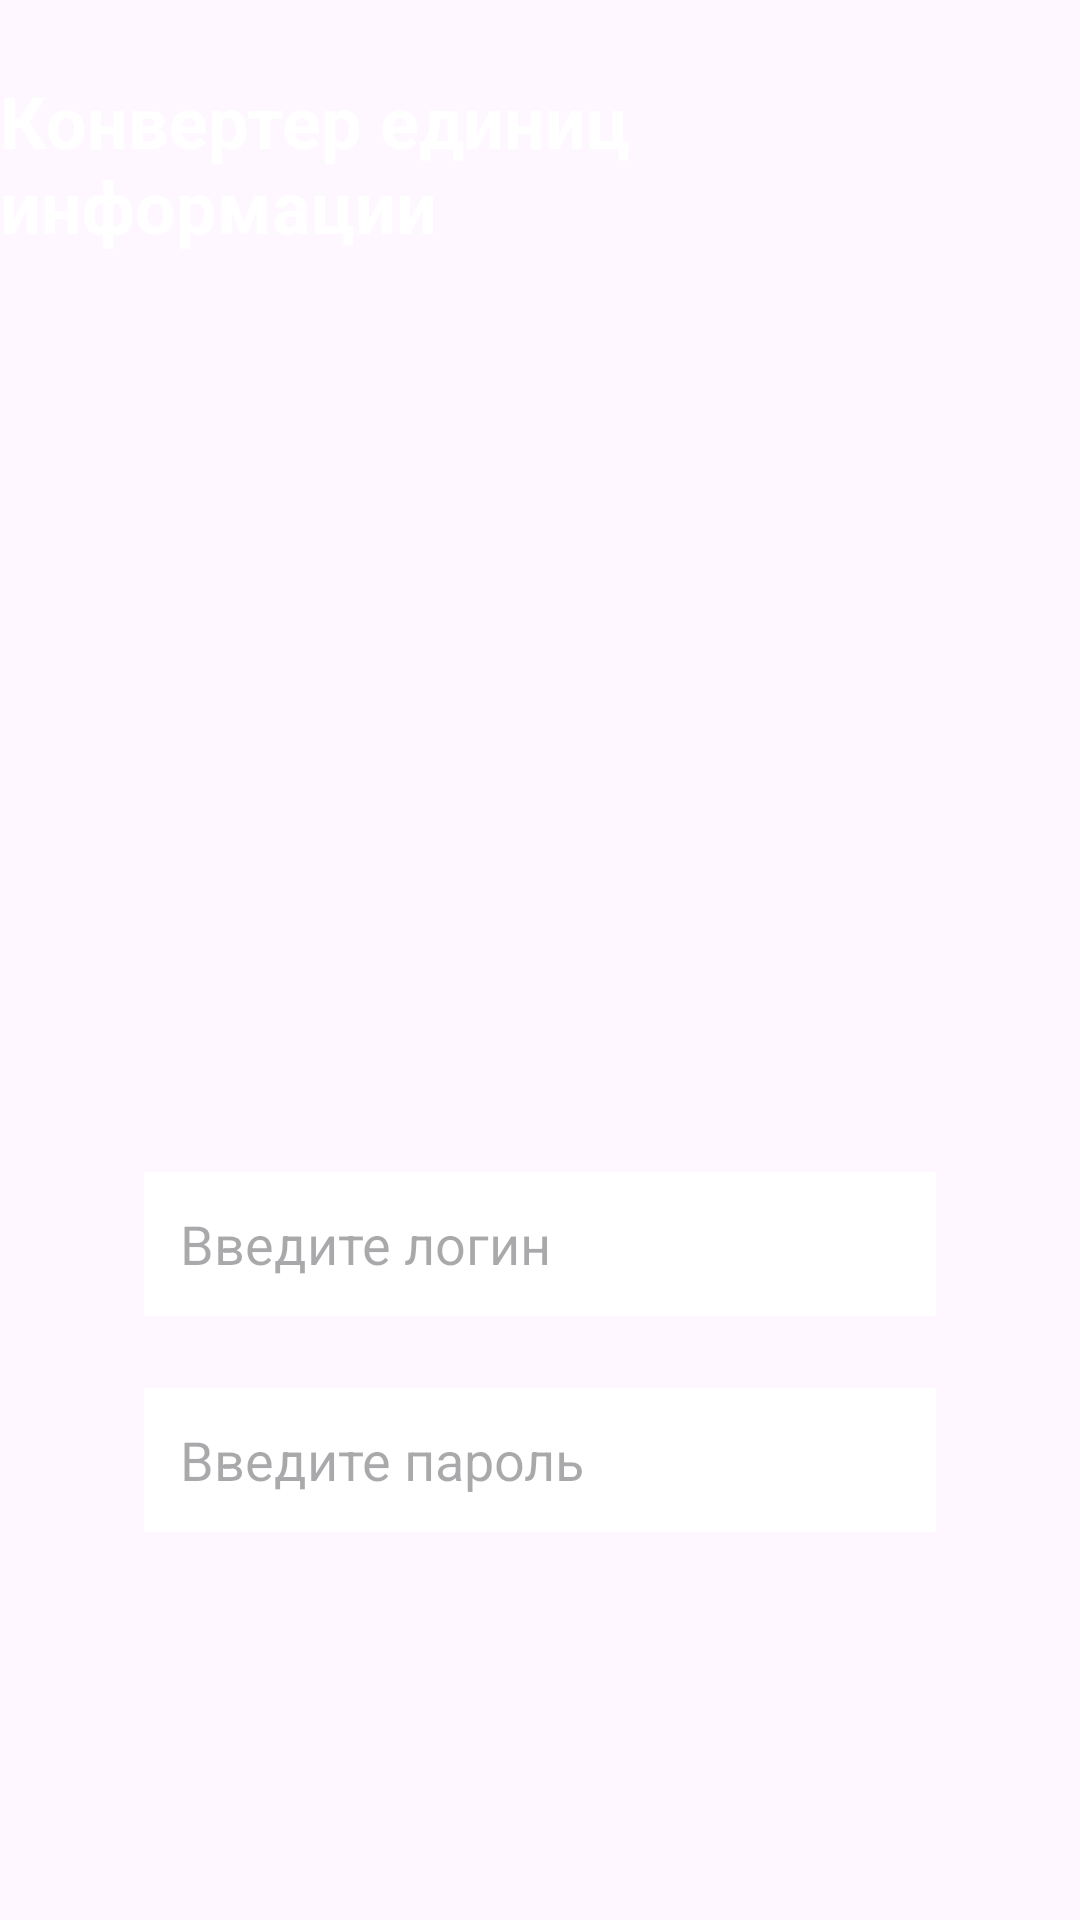

The Android layout XML behind this screen, and the referenced resources:
<!-- AndroidManifest.xml: application theme Theme.KabanovDV_PR33_v2 -->
<!-- res/layout/activity_main.xml -->
<?xml version="1.0" encoding="utf-8"?>
<androidx.constraintlayout.widget.ConstraintLayout xmlns:android="http://schemas.android.com/apk/res/android"
    xmlns:app="http://schemas.android.com/apk/res-auto"
    xmlns:tools="http://schemas.android.com/tools"
    android:layout_width="match_parent"
    android:layout_height="match_parent"
    tools:context=".MainActivity">

    <TextView
        android:id="@+id/textView"
        android:layout_width="wrap_content"
        android:layout_height="wrap_content"
        android:layout_marginTop="24dp"
        android:text="@string/converter"
        android:textColor="@color/white"
        android:textSize="24sp"
        android:textStyle="bold"
        app:layout_constraintEnd_toEndOf="parent"
        app:layout_constraintStart_toStartOf="parent"
        app:layout_constraintTop_toTopOf="parent" />

    <ImageView
        android:id="@+id/imageView"
        android:layout_width="240dp"
        android:layout_height="210dp"
        android:layout_marginTop="48dp"
        android:src="@drawable/contract"
        app:layout_constraintEnd_toEndOf="parent"
        app:layout_constraintStart_toStartOf="parent"
        app:layout_constraintTop_toBottomOf="@+id/textView" />

    <EditText
        android:id="@+id/login_ed"
        android:layout_width="match_parent"
        android:layout_height="48dp"
        android:layout_marginHorizontal="48dp"
        android:layout_marginTop="48dp"
        android:paddingLeft="12dp"
        android:background="@color/white"
        android:hint="@string/enter_login"
        app:layout_constraintEnd_toEndOf="parent"
        app:layout_constraintStart_toStartOf="parent"
        app:layout_constraintTop_toBottomOf="@+id/imageView" />

    <EditText
        android:id="@+id/password_ed"
        android:inputType="textPassword"
        android:layout_width="match_parent"
        android:layout_height="48dp"
        android:layout_marginHorizontal="48dp"
        android:layout_marginTop="24dp"
        android:background="@color/white"
        android:hint="@string/enter_password"
        android:paddingLeft="12dp"
        app:layout_constraintEnd_toEndOf="parent"
        app:layout_constraintStart_toStartOf="parent"
        app:layout_constraintTop_toBottomOf="@+id/login_ed" />

    <ImageButton
        android:id="@+id/start_btn"
        android:layout_width="wrap_content"
        android:layout_height="wrap_content"
        android:background="@drawable/start"
        app:layout_constraintBottom_toBottomOf="parent"
        app:layout_constraintEnd_toEndOf="parent"
        app:layout_constraintStart_toStartOf="parent"
        app:layout_constraintTop_toBottomOf="@+id/password_ed" />

</androidx.constraintlayout.widget.ConstraintLayout>
<!-- resources referenced by this layout -->
<resources>
  <string name="converter">Конвертер единиц информации</string>
  <string name="enter_login">Введите логин</string>
  <string name="enter_password">Введите пароль</string>
  <style name="Theme.KabanovDV_PR33_v2" parent="Base.Theme.KabanovDV_PR33_v2" />
  <style name="Base.Theme.KabanovDV_PR33_v2" parent="Theme.Material3.DayNight.NoActionBar">
          
          
      </style>
  <!-- not gathered from this repository: default colours our renderer supplied (Android Studio template values) -->
  <color name="white">#FFFFFFFF</color>
</resources>
